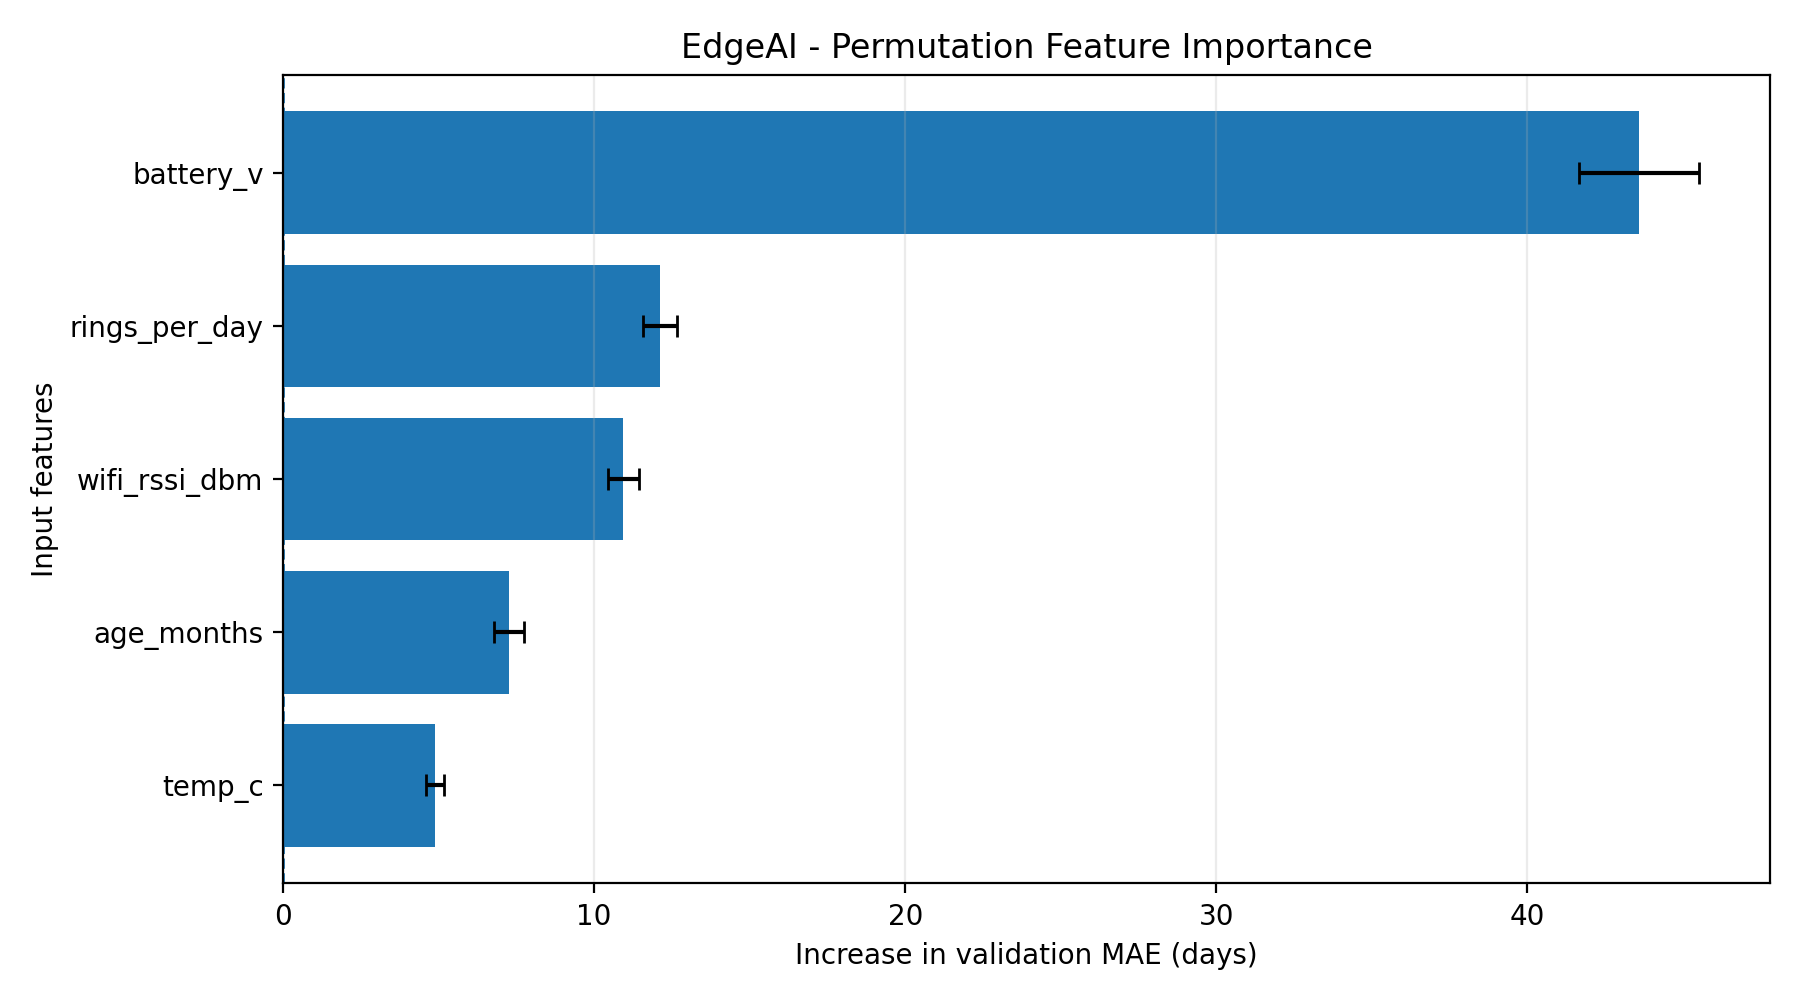

Values plotted in this chart, from the file beside it:
feature, baseline_mae, importance_mean, importance_std, repeats
battery_v, 3.701, 43.58, 1.935, 30
rings_per_day, 3.701, 12.11, 0.5386, 30
wifi_rssi_dbm, 3.701, 10.94, 0.4931, 30
age_months, 3.701, 7.261, 0.4883, 30
temp_c, 3.701, 4.879, 0.2807, 30
